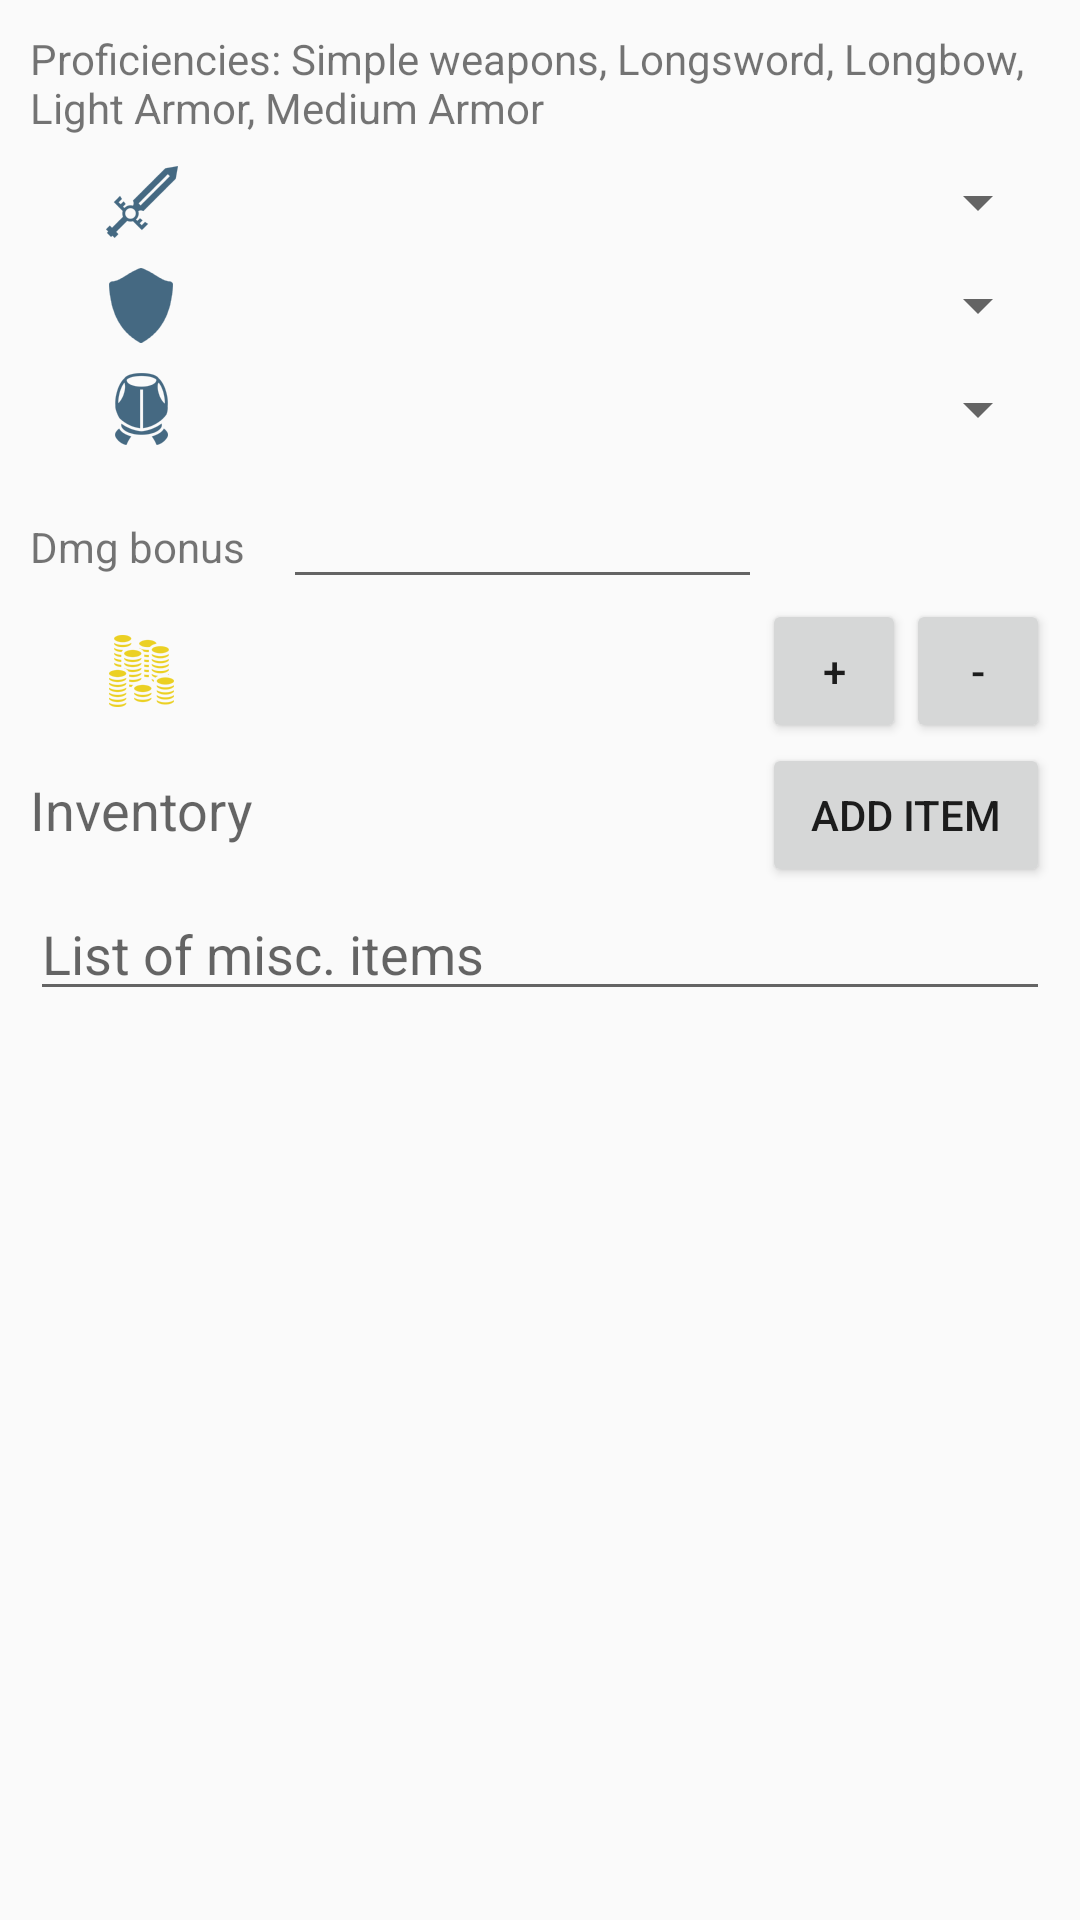

Reconstruct the res/layout file that produces this screen, plus the resources it refers to.
<!-- AndroidManifest.xml: application theme AppTheme -->
<!-- res/layout/fragment_inventory.xml -->
<ScrollView
        android:layout_width="fill_parent"
        android:layout_height="fill_parent"
        android:orientation="vertical"
        android:padding="10dp"
        xmlns:android="http://schemas.android.com/apk/res/android">

        <LinearLayout
            android:layout_width="wrap_content"
            android:layout_height="match_parent" android:orientation="vertical">

            <TableLayout
                android:layout_width="match_parent"
                android:layout_height="wrap_content"
                android:stretchColumns="1">

                <TableRow android:layout_width="match_parent" android:layout_height="wrap_content" >
                    <TextView
                        android:layout_width="wrap_content"
                        android:layout_height="wrap_content"
                        android:layout_span="4"
                        android:text="Proficiencies: Simple weapons, Longsword, Longbow, Light Armor, Medium Armor"
                        android:id="@+id/tvProficiencies"></TextView>
                </TableRow>

                <TableRow
                    android:layout_width="match_parent"
                    android:layout_height="wrap_content"
                    android:paddingTop="10dp">

                    <ImageView
                        android:src="@drawable/ic_broadsword"
                        android:tint="@color/steel" />

                    <Spinner
                        android:layout_height="fill_parent"
                        android:layout_width="match_parent"
                        android:layout_span="3"
                        android:id="@+id/inSpinnerWeapon"
                        android:spinnerMode="dialog"
                        />
                </TableRow>

                <TableRow
                    android:layout_width="match_parent"
                    android:layout_height="wrap_content"
                    android:layout_marginTop="10dp"
                    >


                    <ImageView
                        android:src="@drawable/ic_shield"
                        android:tint="@color/steel"
                        />

                    <Spinner
                        android:layout_height="match_parent"
                        android:layout_width="fill_parent"
                        android:layout_span="3"
                        android:id="@+id/inSpinnerOffHand"
                        android:spinnerMode="dialog"
                        />
                </TableRow>

                <TableRow
                    android:layout_width="match_parent"
                    android:layout_height="wrap_content"
                    android:layout_marginTop="10dp">

                    <ImageView
                        android:src="@drawable/ic_armor_vest"
                        android:tint="@color/steel"
                        />
                    <Spinner
                        android:layout_height="match_parent"
                        android:layout_width="fill_parent"
                        android:layout_span="3"
                        android:id="@+id/inSpinnerArmor"
                        android:spinnerMode="dialog"
                        />
                </TableRow>

                <TableRow
                    android:layout_width="match_parent"
                    android:layout_marginTop="10dp"
                    android:layout_height="wrap_content">

                    <TextView
                        android:layout_width="wrap_content"
                        android:layout_height="wrap_content"
                        android:textAppearance="?android:attr/textAppearanceSmall"
                        android:text="Dmg bonus"
                        android:id="@+id/textView15" />

                    <EditText
                        android:layout_width="wrap_content"
                        android:layout_height="wrap_content"
                        android:inputType="number"
                        android:ems="2"
                        android:id="@+id/inWeapDmgBonus"
                        android:layout_marginLeft="10dp" />
                </TableRow>


                <TableRow
                    android:layout_width="match_parent"
                    android:layout_height="wrap_content"
                    android:layout_gravity="center_vertical"
                  >

                    <ImageView
                        android:src="@drawable/ic_coins"
                        android:layout_gravity="center_vertical"
                        android:tint="@color/gold"
                        />

                    <TextView
                        android:layout_width="wrap_content"
                        android:layout_height="wrap_content"
                        android:inputType="number"
                        android:ems="6"
                        android:id="@+id/inGold"
                        android:paddingLeft="10dp" />

                    <Button
                        style="?android:attr/buttonStyleSmall"
                        android:layout_width="wrap_content"
                        android:layout_alignParentBottom="true"
                        android:layout_height="wrap_content"
                        android:text="+"
                        android:id="@+id/btnAddGold"
                        />
                    <Button
                        style="?android:attr/buttonStyleSmall"
                        android:layout_width="wrap_content"
                        android:layout_alignParentBottom="true"
                        android:layout_height="wrap_content"
                        android:text="-"
                        android:id="@+id/btnRemoveGold"
                        />
                </TableRow>

                <TableRow
                    android:layout_width="match_parent"
                    android:layout_height="match_parent">

                    <TextView
                        android:layout_width="wrap_content"
                        android:layout_height="wrap_content"
                        android:textAppearance="?android:attr/textAppearanceMedium"
                        android:text="Inventory"
                        android:id="@+id/textView18" />

                    <Button
                        style="?android:attr/buttonStyleSmall"
                        android:layout_column="2"
                        android:layout_span="2"
                        android:layout_width="wrap_content"
                        android:layout_alignParentBottom="true"
                        android:layout_height="wrap_content"
                        android:text="Add item"
                        android:id="@+id/btnAddItem"
                        />
                </TableRow>

                <TableRow
                    android:layout_width="match_parent"
                    android:layout_height="match_parent">

                    <EditText
                        android:layout_width="wrap_content"
                        android:layout_height="fill_parent"
                        android:inputType="textMultiLine"
                        android:hint="List of misc. items"
                        android:id="@+id/inInventory"
                        android:layout_span="4" />
                </TableRow>

            </TableLayout>


            <ListView
                android:layout_width="match_parent"
                android:layout_height="0dp" android:layout_weight="1"
                android:id="@android:id/list">
            </ListView>


        </LinearLayout>
    </ScrollView>
<!-- resources referenced by this layout -->
<resources>
  <color name="gold">#ebd023</color>
  <color name="steel">#456982</color>
  <!-- drawable ic_armor_vest: png bitmap (drawable-hdpi, 903 bytes) -->
  <!-- drawable ic_broadsword: png bitmap (drawable-hdpi, 557 bytes) -->
  <!-- drawable ic_coins: png bitmap (drawable-hdpi, 1306 bytes) -->
  <!-- drawable ic_shield: png bitmap (drawable-hdpi, 488 bytes) -->
  <style name="AppTheme" parent="Theme.AppCompat.Light.DarkActionBar">
          
          <item name="colorPrimary">@color/colorPrimary</item>
          <item name="colorPrimaryDark">@color/colorPrimaryDark</item>
          <item name="colorAccent">@color/colorAccent</item>
      </style>
  <color name="colorPrimary">#3F51B5</color>
  <color name="colorPrimaryDark">#303F9F</color>
  <color name="colorAccent">#FF4081</color>
</resources>
